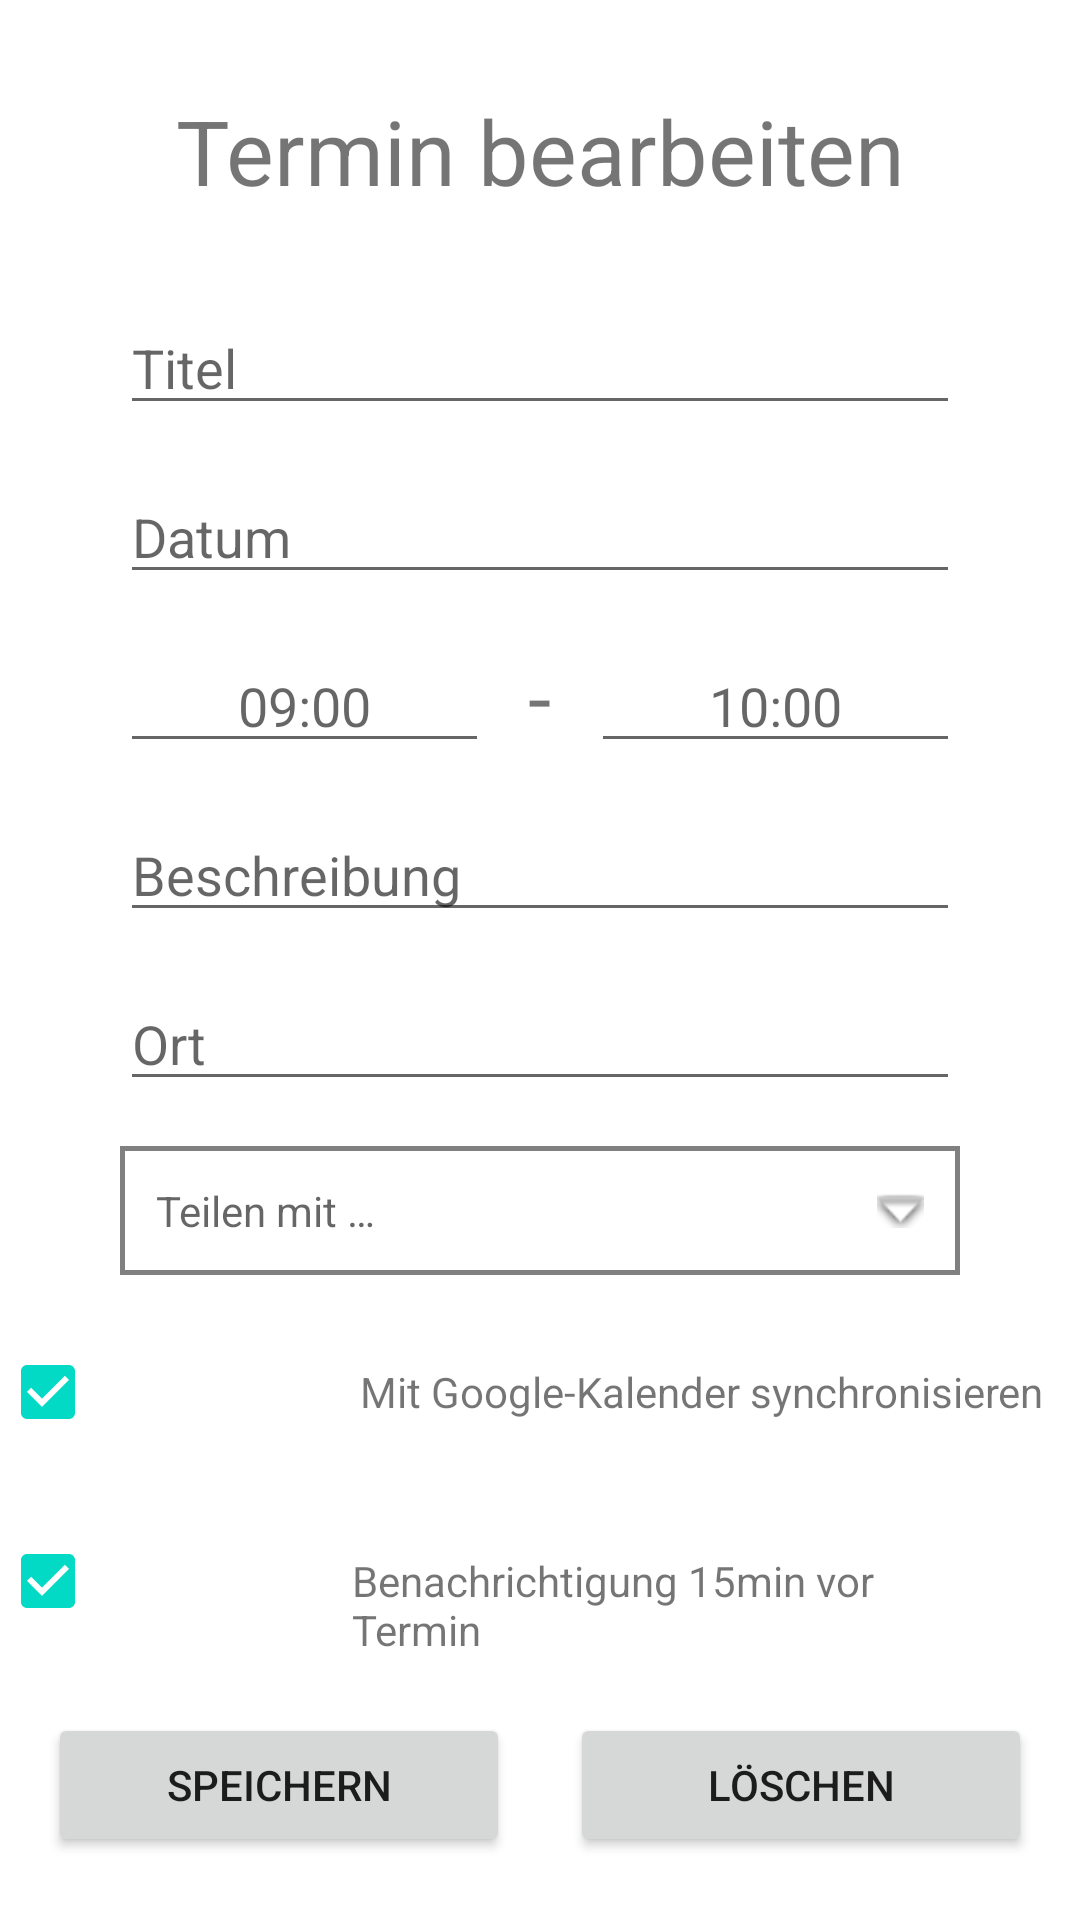

Produce the Android XML layout that renders to this screen, including the resource entries it uses.
<!-- AndroidManifest.xml: application theme Theme.FriendCalendar -->
<!-- res/layout/activity_date.xml -->
<?xml version="1.0" encoding="utf-8"?>
<androidx.constraintlayout.widget.ConstraintLayout xmlns:android="http://schemas.android.com/apk/res/android"
    xmlns:app="http://schemas.android.com/apk/res-auto"
    xmlns:tools="http://schemas.android.com/tools"
    android:layout_width="match_parent"
    android:layout_height="match_parent">

    <TextView
        android:id="@+id/edit_date_headline"
        android:layout_width="wrap_content"
        android:layout_height="wrap_content"
        android:layout_marginTop="30dp"
        android:text="@string/edit_date_headline"
        android:textAlignment="center"
        android:textSize="30sp"
        app:layout_constraintLeft_toLeftOf="parent"
        app:layout_constraintRight_toRightOf="parent"
        app:layout_constraintTop_toTopOf="parent" />

    <EditText
        android:id="@+id/edit_date_title"
        android:layout_width="match_parent"
        android:layout_height="wrap_content"
        android:layout_marginStart="40dp"
        android:layout_marginTop="30dp"
        android:layout_marginEnd="40dp"
        android:ems="10"
        android:hint="@string/add_date_name_hint"
        android:inputType="text"
        app:layout_constraintTop_toBottomOf="@id/edit_date_headline" />

    <EditText
        android:id="@+id/edit_date_day"
        android:layout_width="match_parent"
        android:layout_height="wrap_content"
        android:layout_marginStart="40dp"
        android:layout_marginTop="15dp"
        android:layout_marginEnd="40dp"
        android:ems="10"
        android:hint="@string/add_date_name_day"
        android:inputType="date"
        app:layout_constraintTop_toBottomOf="@id/edit_date_title" />

    <LinearLayout
        android:id="@+id/edit_date_duration"
        android:layout_width="match_parent"
        android:layout_height="wrap_content"
        android:orientation="horizontal"
        app:layout_constraintTop_toBottomOf="@id/edit_date_day">

        <EditText
            android:id="@+id/edit_date_from"
            android:layout_width="wrap_content"
            android:layout_height="wrap_content"
            android:layout_marginStart="40dp"
            android:layout_marginTop="15dp"
            android:layout_marginEnd="15dp"
            android:layout_weight="2"
            android:ems="10"
            android:hint="@string/add_date_from"
            android:inputType="time"
            android:textAlignment="center"
            app:layout_constraintRight_toLeftOf="@id/edit_date_to" />

        <TextView
            android:layout_width="wrap_content"
            android:layout_height="wrap_content"
            android:layout_marginTop="10dp"
            android:scaleX="2"
            android:scaleY="2"
            android:text="@string/add_date_duration_dash" />

        <EditText
            android:id="@+id/edit_date_to"
            android:layout_width="wrap_content"
            android:layout_height="wrap_content"
            android:layout_marginStart="15dp"
            android:layout_marginTop="15dp"
            android:layout_marginEnd="40dp"
            android:layout_weight="2"
            android:ems="10"
            android:hint="@string/add_date_to"
            android:inputType="time"
            android:textAlignment="center"
            app:layout_constraintLeft_toRightOf="@id/edit_date_from" />
    </LinearLayout>

    <EditText
        android:id="@+id/edit_date_description"
        android:layout_width="match_parent"
        android:layout_height="wrap_content"
        android:layout_marginStart="40dp"
        android:layout_marginTop="15dp"
        android:layout_marginEnd="40dp"
        android:ems="10"
        android:hint="@string/add_date_description"
        android:inputType="text"
        app:layout_constraintTop_toBottomOf="@id/edit_date_duration" />

    <EditText
        android:id="@+id/edit_date_location"
        android:layout_width="match_parent"
        android:layout_height="wrap_content"
        android:layout_marginStart="40dp"
        android:layout_marginTop="15dp"
        android:layout_marginEnd="40dp"
        android:ems="10"
        android:hint="@string/add_date_location"
        android:inputType="text"
        app:layout_constraintTop_toBottomOf="@id/edit_date_description" />

    <TextView
        android:id="@+id/edit_date_choose_friends_multiselect"
        android:layout_width="match_parent"
        android:layout_height="wrap_content"
        android:layout_centerInParent="true"
        android:layout_marginStart="40dp"
        android:layout_marginTop="15dp"
        android:layout_marginEnd="40dp"
        android:background="@drawable/choose_friends_background"
        android:drawablePadding="16dp"
        android:hint="@string/choose_friends_hint"
        android:padding="12dp"
        app:drawableRightCompat="@android:drawable/arrow_down_float"
        app:layout_constraintTop_toBottomOf="@id/edit_date_location" />

    <LinearLayout
        android:id="@+id/edit_date_sync_check"
        android:layout_width="match_parent"
        android:layout_height="wrap_content"
        android:orientation="horizontal"
        app:layout_constraintTop_toBottomOf="@id/edit_date_choose_friends_multiselect">

        <CheckBox
            android:id="@+id/edit_date_google_sync_check"
            android:layout_width="0dp"
            android:layout_height="wrap_content"
            android:layout_marginTop="15dp"
            android:layout_weight="1"
            android:checked="true"
            android:ems="10" />

        <TextView
            android:layout_width="0dp"
            android:layout_height="wrap_content"
            android:layout_marginTop="15dp"
            android:layout_weight="2"
            android:text="@string/add_date_google_sync_text" />
    </LinearLayout>

    <LinearLayout
        android:id="@+id/edit_date_notif_check"
        android:layout_width="match_parent"
        android:layout_height="wrap_content"
        android:orientation="horizontal"
        app:layout_constraintTop_toBottomOf="@id/edit_date_sync_check">

        <CheckBox
            android:id="@+id/edit_date_set_notif_check"
            android:layout_width="0dp"
            android:layout_height="wrap_content"
            android:layout_marginTop="15dp"
            android:layout_weight="1"
            android:checked="true"
            android:ems="10" />

        <TextView
            android:layout_width="0dp"
            android:layout_height="wrap_content"
            android:layout_marginTop="15dp"
            android:layout_marginEnd="50dp"
            android:layout_weight="1.64"
            android:text="@string/add_date_set_notif_text" />
    </LinearLayout>

    <LinearLayout
        android:id="@+id/save_or_delete_buttons"
        android:layout_width="fill_parent"
        android:layout_height="wrap_content"
        android:layout_centerInParent="true"
        android:orientation="horizontal"
        android:paddingLeft="16dp"
        android:paddingRight="16dp"
        app:layout_constraintEnd_toEndOf="parent"
        app:layout_constraintStart_toStartOf="parent"
        app:layout_constraintTop_toBottomOf="@id/edit_date_notif_check"
        tools:visibility="visible">

        <Button
            android:id="@+id/edit_date_save_btn"
            android:layout_width="0dp"
            android:layout_height="wrap_content"
            android:layout_marginTop="20dp"
            android:layout_marginEnd="10dp"
            android:layout_weight="1"
            android:ems="10"
            android:text="@string/add_date_btn" />

        <Button
            android:id="@+id/edit_date_delete_btn"
            android:layout_width="0dp"
            android:layout_height="wrap_content"
            android:layout_marginStart="10dp"
            android:layout_marginTop="20dp"
            android:layout_weight="1"
            android:ems="10"
            android:text="@string/dlt_date_btn" />

    </LinearLayout>

</androidx.constraintlayout.widget.ConstraintLayout>
<!-- resources referenced by this layout -->
<resources>
  <!-- drawable choose_friends_background (drawable) -->
  <shape xmlns:android="http://schemas.android.com/apk/res/android"
      android:shape="rectangle">
      <solid android:color="@color/white"/>
      <stroke
          android:width="1.5dp"
          android:color="@color/grey"
          />
  
  </shape>
  <string name="add_date_btn">Speichern</string>
  <string name="add_date_description">Beschreibung</string>
  <string name="add_date_duration_dash">-</string>
  <string name="add_date_from">09:00</string>
  <string name="add_date_google_sync_text">Mit Google-Kalender synchronisieren</string>
  <string name="add_date_location">Ort</string>
  <string name="add_date_name_day">Datum</string>
  <string name="add_date_name_hint">Titel</string>
  <string name="add_date_set_notif_text">Benachrichtigung 15min vor Termin</string>
  <string name="add_date_to">10:00</string>
  <string name="choose_friends_hint">Teilen mit …</string>
  <string name="dlt_date_btn">Löschen</string>
  <string name="edit_date_headline">Termin bearbeiten</string>
  <style name="Theme.FriendCalendar" parent="Theme.MaterialComponents.DayNight.DarkActionBar">
          
          <item name="colorPrimary">@color/purple_500</item>
          <item name="colorPrimaryVariant">@color/purple_700</item>
          <item name="colorOnPrimary">@color/white</item>
          
          <item name="colorSecondary">@color/teal_200</item>
          <item name="colorSecondaryVariant">@color/teal_700</item>
          <item name="colorOnSecondary">@color/black</item>
          
          <item name="android:statusBarColor">?attr/colorPrimaryVariant</item>
          
      </style>
  <color name="white">#FFFFFFFF</color>
  <color name="grey">#808080</color>
  <color name="purple_500">#FF6200EE</color>
  <color name="purple_700">#FF3700B3</color>
  <color name="teal_200">#FF03DAC5</color>
  <color name="teal_700">#FF018786</color>
  <color name="black">#FF000000</color>
</resources>
